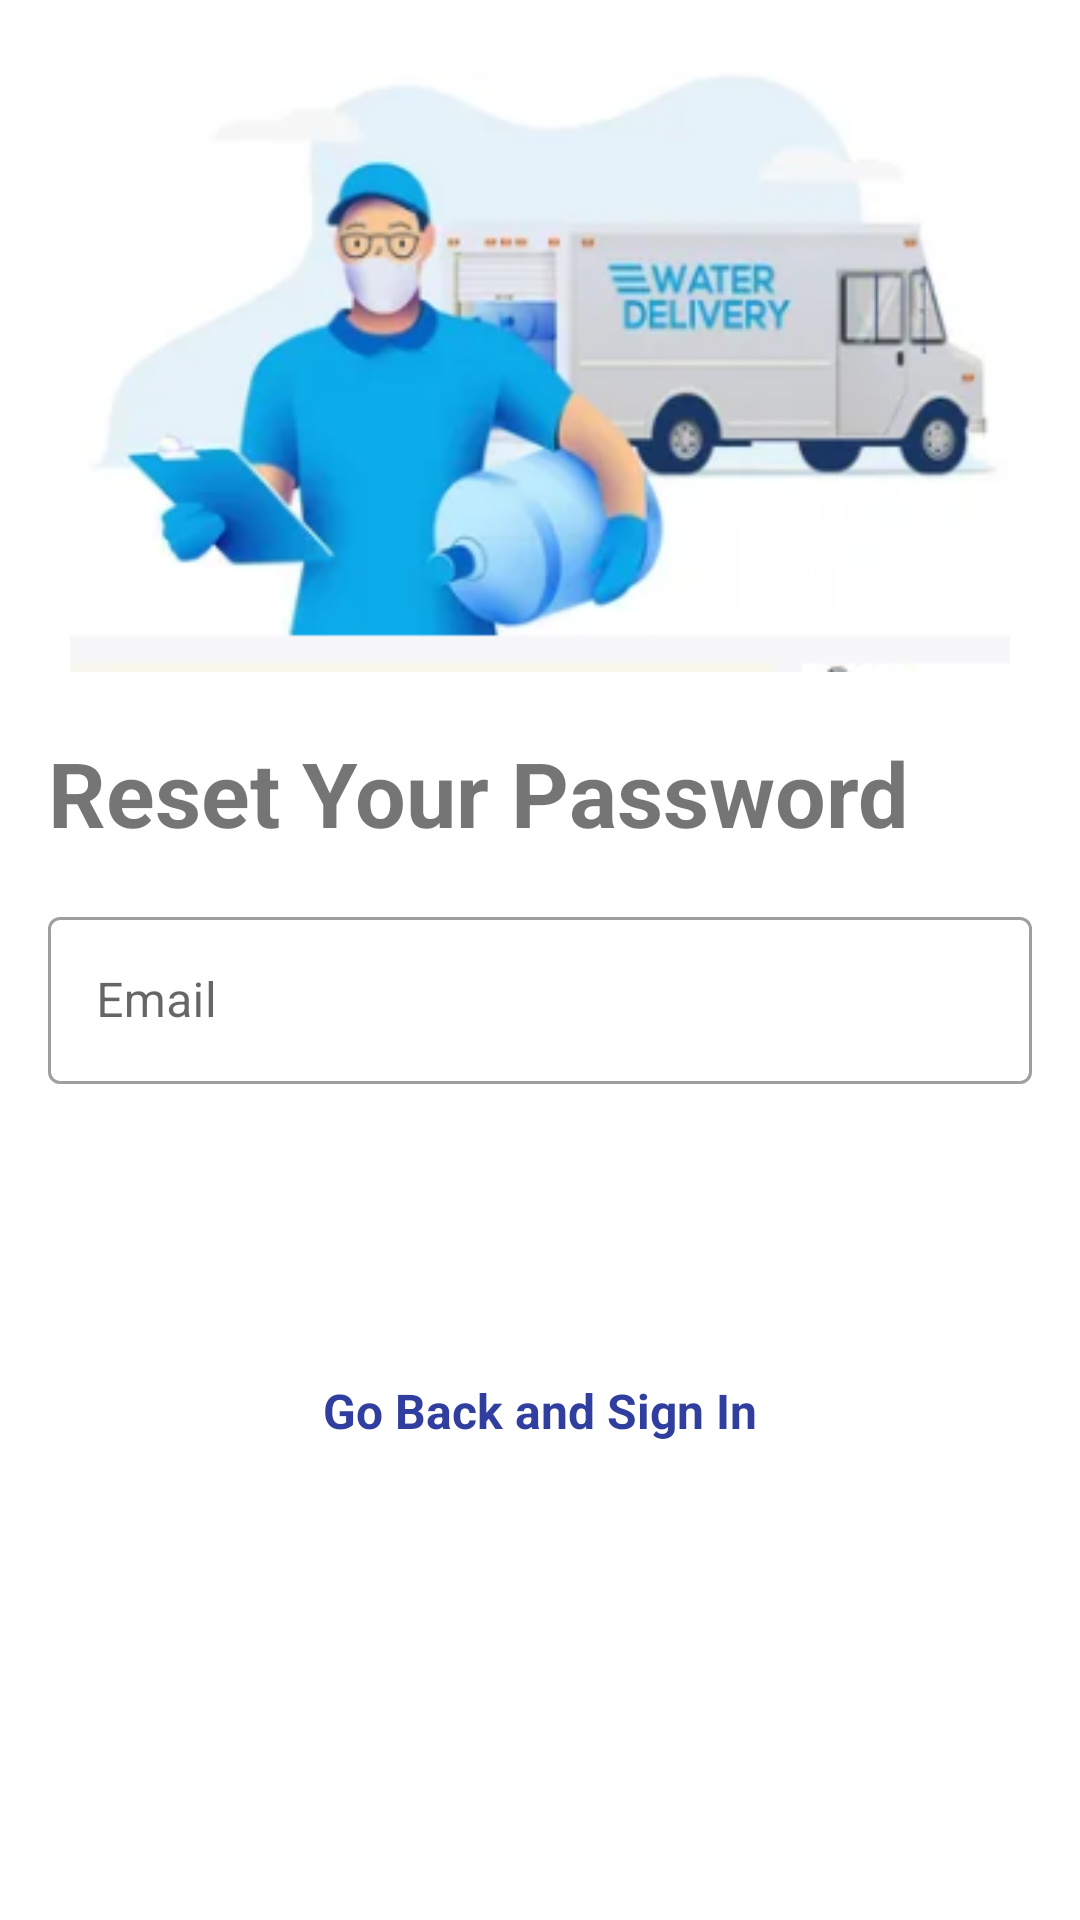

Android layout source for this screen:
<!-- AndroidManifest.xml: application theme Theme.WaterDelivery -->
<!-- res/layout/activity_forgot_password.xml -->
<?xml version="1.0" encoding="utf-8"?>
<androidx.constraintlayout.widget.ConstraintLayout xmlns:android="http://schemas.android.com/apk/res/android"
    xmlns:app="http://schemas.android.com/apk/res-auto"
    xmlns:tools="http://schemas.android.com/tools"
    android:layout_width="match_parent"
    android:layout_height="match_parent"
    tools:context=".ForgotPasswordActivity">


    <ImageView
        android:id="@+id/imageView2"
        android:layout_width="0dp"
        android:layout_height="200dp"
        android:layout_marginStart="16dp"
        android:layout_marginTop="24dp"
        android:layout_marginEnd="16dp"
        app:layout_constraintEnd_toEndOf="parent"
        app:layout_constraintStart_toStartOf="parent"
        app:layout_constraintTop_toTopOf="parent"
        app:srcCompat="@drawable/logo"
        android:contentDescription="@string/logo"/>


    <TextView
        android:id="@+id/textReset"
        android:layout_width="0dp"
        android:layout_height="wrap_content"
        android:layout_marginStart="16dp"
        android:layout_marginTop="20dp"
        android:layout_marginEnd="16dp"
        android:text="@string/reset_your_password"
        android:textSize="30sp"
        android:textStyle="bold"
        app:layout_constraintEnd_toEndOf="parent"
        app:layout_constraintHorizontal_bias="1.0"
        app:layout_constraintStart_toStartOf="parent"
        app:layout_constraintTop_toBottomOf="@+id/imageView2" />






















    <Button
        android:id="@+id/btnResetPassword"
        android:layout_width="0dp"
        android:layout_height="wrap_content"
        android:layout_marginStart="16dp"
        android:layout_marginTop="24dp"
        android:layout_marginEnd="16dp"
        android:background="@drawable/button_signin"
        android:onClick="resetPasswordButtonClicked"
        android:padding="10dp"
        android:text="@string/reset_password"
        android:textColor="@color/white"
        app:backgroundTint="@null"
        app:layout_constraintEnd_toEndOf="parent"
        app:layout_constraintStart_toStartOf="parent"
        app:layout_constraintTop_toBottomOf="@+id/txtInputLayout" />

    <ProgressBar
        android:id="@+id/progressForgot"
        style="?android:attr/progressBarStyle"
        android:layout_width="wrap_content"
        android:layout_height="wrap_content"
        android:visibility="gone"
        app:layout_constraintBottom_toBottomOf="parent"
        app:layout_constraintEnd_toEndOf="parent"
        app:layout_constraintStart_toStartOf="parent"
        app:layout_constraintTop_toTopOf="parent" />



    <com.google.android.material.textfield.TextInputLayout
        android:id="@+id/txtInputLayout"
        android:layout_width="match_parent"
        android:layout_height="wrap_content"
        android:hint="Email"
        style="@style/Widget.MaterialComponents.TextInputLayout.OutlinedBox"
        android:layout_margin="16dp"
        tools:layout_editor_absoluteX="1dp"
        tools:layout_editor_absoluteY="500dp"
        app:layout_constraintEnd_toEndOf="parent"
        app:layout_constraintStart_toStartOf="parent"
        app:layout_constraintTop_toBottomOf="@+id/textReset">

        <com.google.android.material.textfield.TextInputEditText
            android:id="@+id/txtInputEditTextEmail"
            android:layout_width="match_parent"
            android:layout_height="wrap_content" />
    </com.google.android.material.textfield.TextInputLayout>

    <TextView
        android:id="@+id/txtCreateAccountSignUp"
        android:layout_width="wrap_content"
        android:layout_height="wrap_content"
        android:layout_marginTop="16dp"
        android:onClick="backToSignInClicked"
        android:text="@string/go_back_and_sign_in"
        android:textSize="16sp"
        android:textColor="@color/slash_blue"
        android:textStyle="bold"
        android:padding="10dp"
        app:layout_constraintEnd_toEndOf="parent"
        app:layout_constraintStart_toStartOf="parent"
        app:layout_constraintTop_toBottomOf="@+id/btnResetPassword" />
</androidx.constraintlayout.widget.ConstraintLayout>
<!-- resources referenced by this layout -->
<resources>
  <color name="slash_blue">#303f9f</color>
  <color name="white">#FFFFFFFF</color>
  <!-- drawable logo: png bitmap (drawable, 83417 bytes) -->
  <string name="email_address">Email Address</string>
  <string name="go_back_and_sign_in">Go Back and Sign In</string>
  <string name="logo">Logo</string>
  <string name="reset_password">Reset Password</string>
  <string name="reset_your_password">Reset Your Password</string>
  <style name="Theme.WaterDelivery" parent="Theme.MaterialComponents.DayNight.DarkActionBar">
          
          <item name="colorPrimary">@color/purple_500</item>
          <item name="colorPrimaryVariant">@color/purple_700</item>
          <item name="colorOnPrimary">@color/white</item>
          
          <item name="colorSecondary">@color/teal_200</item>
          <item name="colorSecondaryVariant">@color/teal_700</item>
          <item name="colorOnSecondary">@color/black</item>
          
          <item name="android:statusBarColor">?attr/colorPrimaryVariant</item>
          
      </style>
  <color name="purple_500">#92cbdf</color>
  <color name="purple_700">#2596be</color>
  <color name="teal_200">#FF03DAC5</color>
  <color name="teal_700">#FF018786</color>
  <color name="black">#FF000000</color>
</resources>
